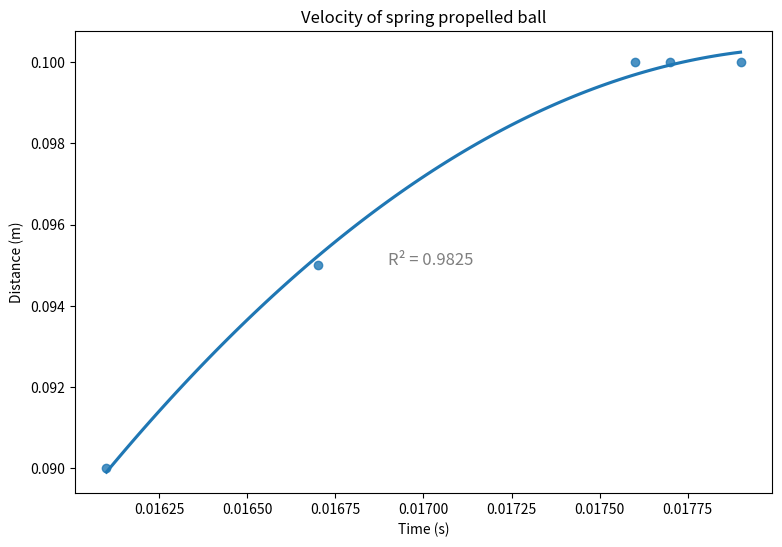

Generate this figure with matplotlib:
import matplotlib.pyplot as plt
import seaborn as sns
import pandas as pd
import numpy as np
from scipy.stats import linregress

df = pd.DataFrame({
    'Distance (m)': [.09,.095,.1,.1,.1],
    'Time (s)': [.0161,.0167,.0179,.0177,.0176]
})

# Perform Quadratic Regression
coeffs = np.polyfit(df['Time (s)'], df['Distance (m)'], 2)  # 2nd-degree polynomial
a, b, c = coeffs  # Unpack coefficients

slope, intercept, r_value, p_value, std_err = linregress(df['Time (s)'], df['Distance (m)'])
plt.figure(figsize=(9,6))

sns.regplot(x='Time (s)', y='Distance (m)', data=df, order=2, ci=None)

x_max = df['Time (s)'].max()
y_max = df['Distance (m)'].max()

equation = f"R² = {r_value:.4f}"
plt.text(x_max - .001, y_max - .005, equation, fontsize=12, color="black", alpha=0.5)
plt.title('Velocity of spring propelled ball')
plt.show()





